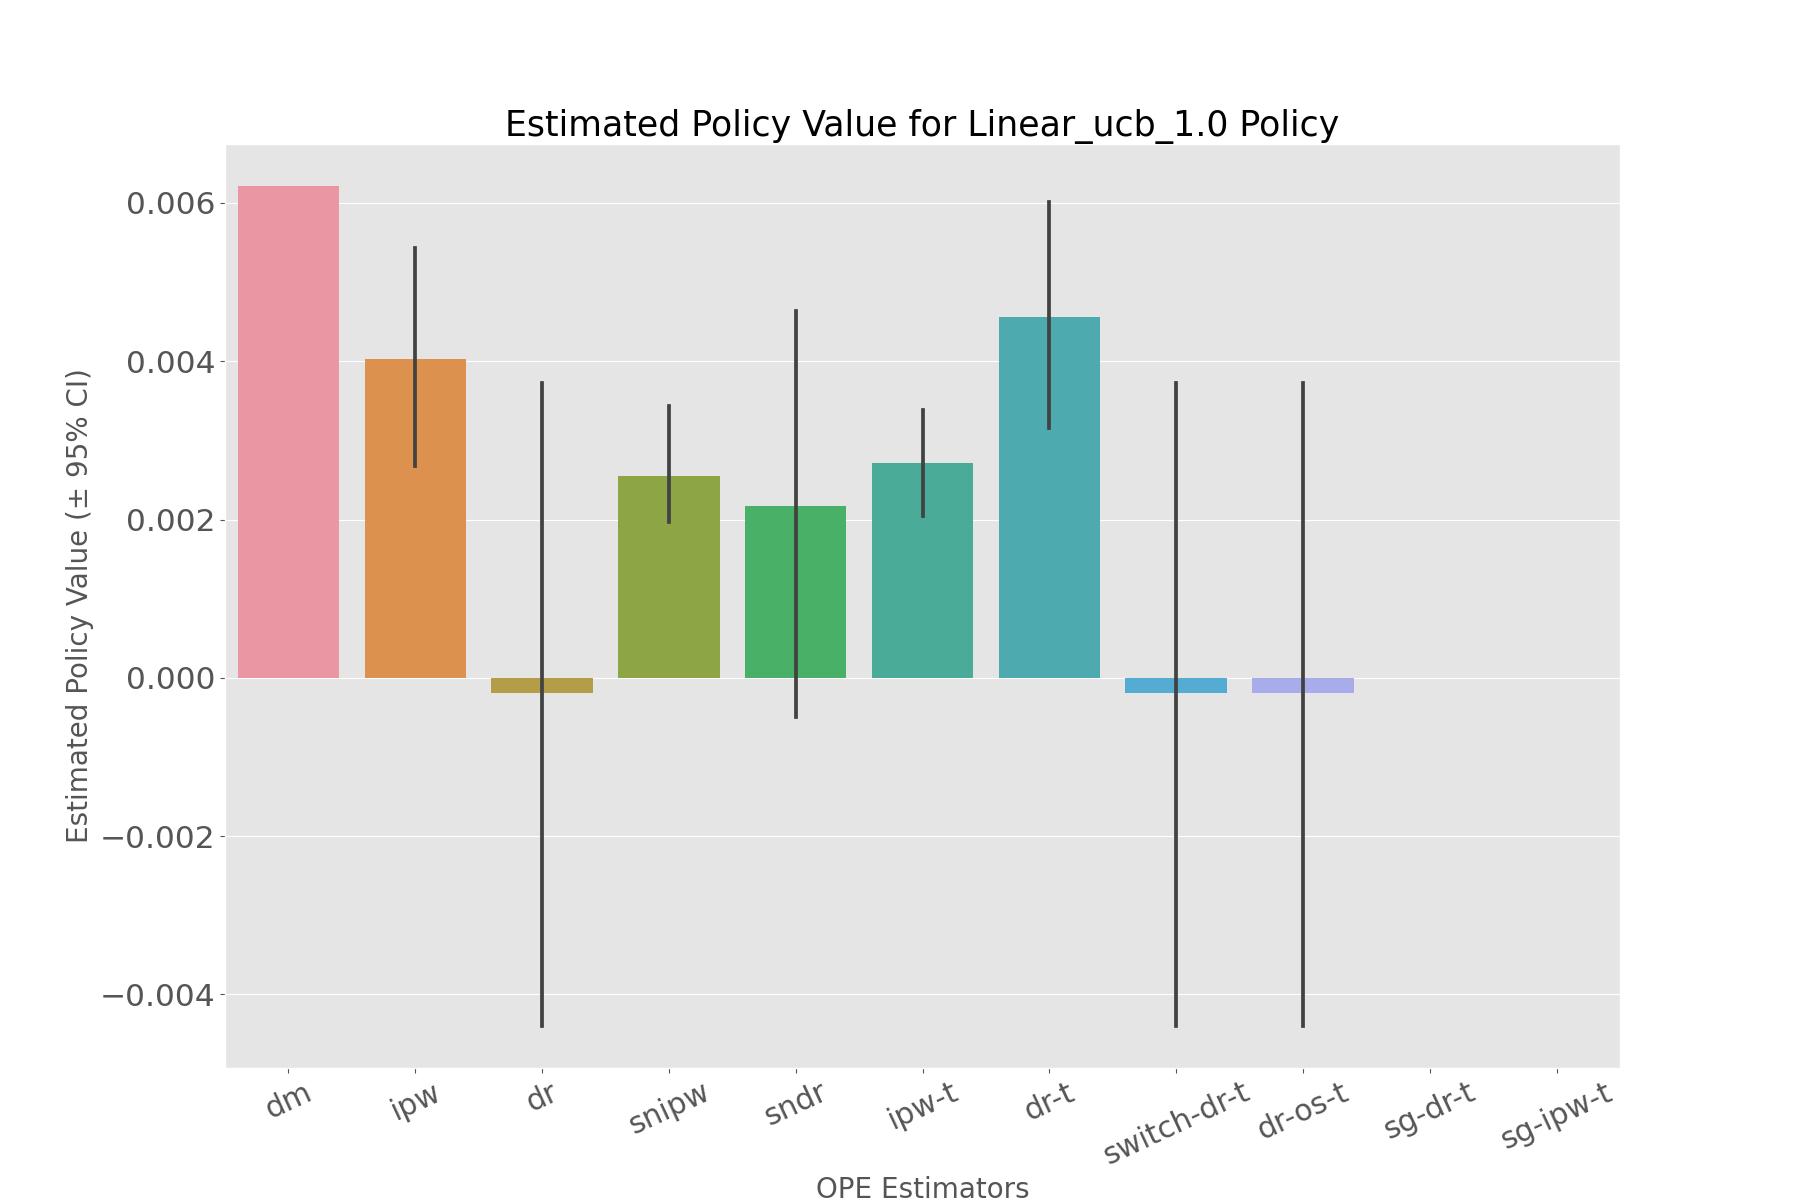

The table this chart was drawn from, first rows:
, estimated_policy_value, relative_estimated_policy_value, mean, 95.0% CI (lower), 95.0% CI (upper)
dm, 0.006214, 0.9741, 0.006214, 0.006214, 0.006214
ipw, 0.003959, 0.6205, 0.003973, 0.002675, 0.005425
dr, 0.000198, 0.03103, 0.0001109, -0.0044, 0.00372
snipw, 0.002502, 0.3922, 0.002512, 0.001691, 0.003429
sndr, 0.002411, 0.378, 0.002356, -0.0004947, 0.004637
ipw-t, 0.002709, 0.4246, 0.002705, 0.002045, 0.003379
dr-t, 0.004496, 0.7048, 0.004512, 0.003154, 0.006007
switch-dr-t, 0.000198, 0.03103, 0.0001109, -0.0044, 0.00372
dr-os-t, 0.000198, 0.03103, 0.0001109, -0.0044, 0.00372
sg-dr-t, , , , , 
sg-ipw-t, , , , , 
